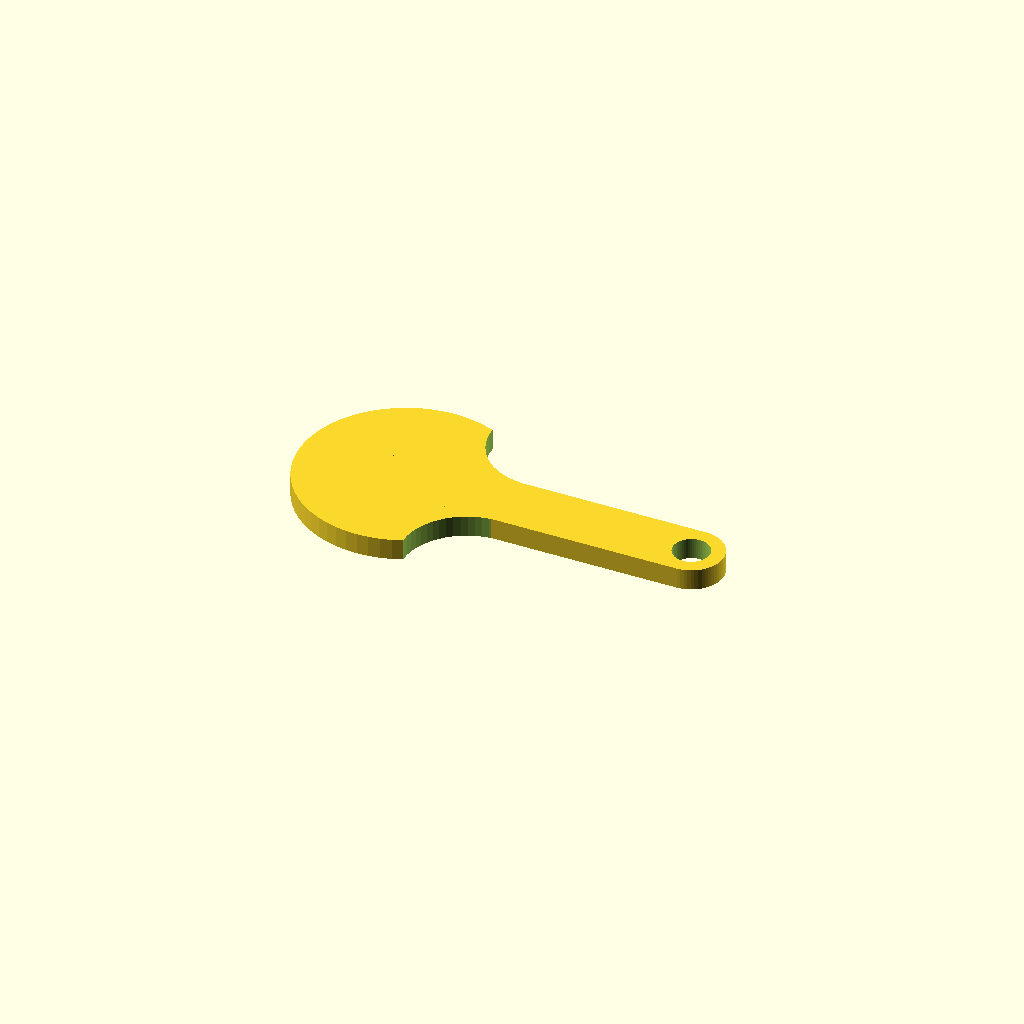
Cell 1 — every parameter at its default value.
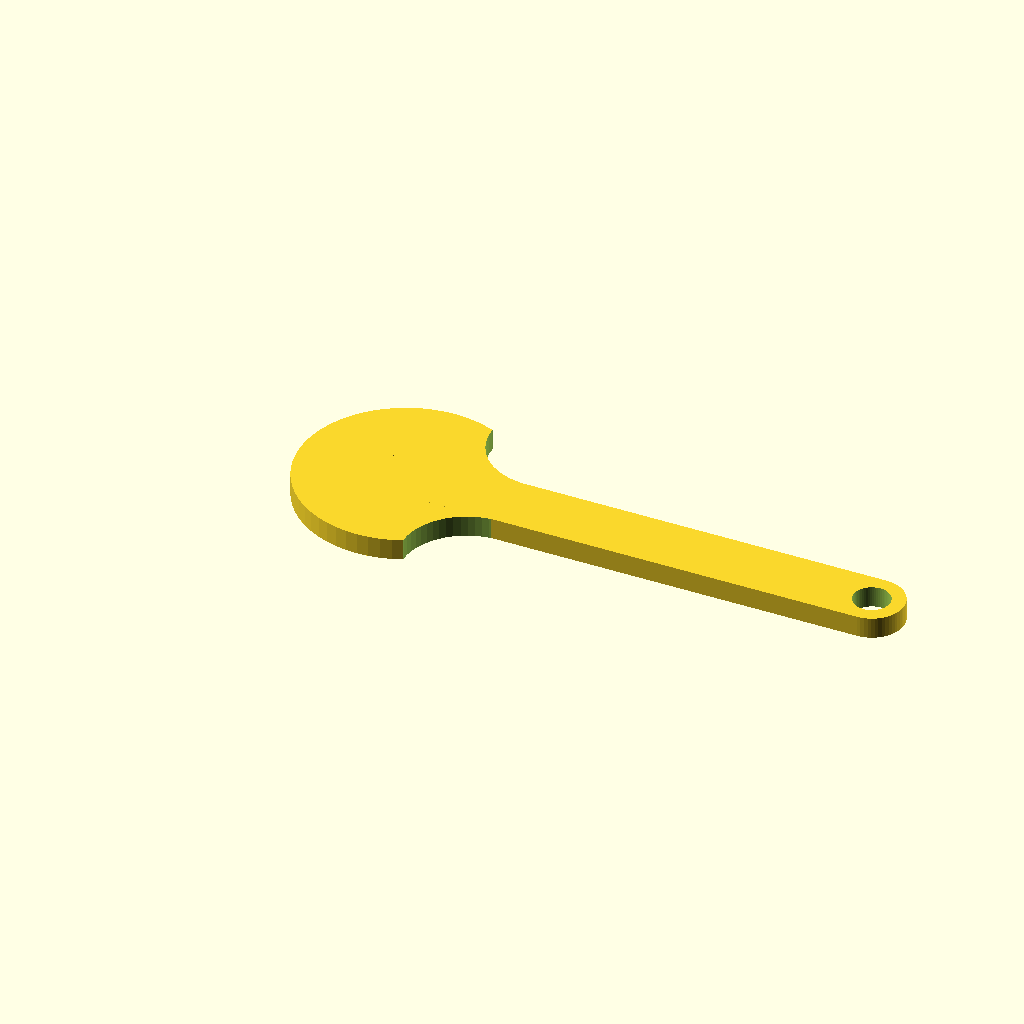
Cell 2: laenge = 40 (everything else at default).
All cells are drawn from one camera (rotation 55°, 0°, 25°, orthographic, colour scheme Cornfield), so only the parameter changes between them.
Source of the model, inputs/thingiverse/files/thing-3457631/files/einkaufswagenchip.scad:
myname="mein Name";
laenge=20;
what_to_print="frame";//[text,frame]

/* [Hidden] */
//================================
ad=23.25;
di=2.33;
texthight=0.15;
factor=0.65;
fonttitel="Arial";// [Arial,Oxygen Mono]
txtsize=4;
stielbreite=7;
cutr=7;
$fn=60;

if (what_to_print == "frame"){
  difference(){
    body();
    mirror(v=[0,1,0])translate([ad/2+laenge-3,0,-0.01])mktext(myname);
  }
}

if (what_to_print == "text"){
  mirror(v=[0,1,0])translate([ad/2+laenge-3,0,-0.01])mktext(myname);
}
  
module body(){
  difference(){
    union(){
      cylinder(r=ad/2, h=di);
      hull(){
        cylinder(r=stielbreite/2,h=di);
        translate([ad/2+laenge,0,0])cylinder(r=stielbreite/2, h=di);
      }
    }
    translate([ad/2,cutr+stielbreite/2,-0.01])cylinder(r=cutr,h=di+0.1);
    translate([ad/2,-cutr-stielbreite/2,-0.01])cylinder(r=cutr,h=di+0.1);
    translate([ad/2+laenge,0,-0.01])cylinder(r=2, h=di+0.1);
  }
}
  
module mktext(name){
  color("red")linear_extrude(height = texthight) {
    text(name, font=fonttitel, size=txtsize, direction="ltr", valign = "center", halign = "right");
  }
}
Parameter table extracted from the source (name, type, default, range or options):
myname: string, default "mein Name"
laenge: number, default 20
what_to_print: string, default "frame", options "text", "frame"
